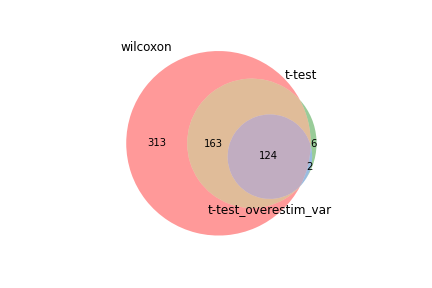

The data file committed next to this chart (first rows):
wilcoxon, t-test, t-test_overestim_var
Rpl5, Rps9, Rps9
Rps27a, Rps27a, Rpl27a
Rpl23a, Rpl27a, Rps27a
Rpl8, Rps25, Npm1
Rpl27a, Rpl23a, Rpl23a
Rps9, Npm1, Rps25
Rpl36, Eef1b2, Rpl5
Rpl13, Rps23, Rplp1
Rpl26, Rpl14, Rpl26
Rps25, Eef1g, Rpl14
Rps8, Rpl26, Rpl36
Rpl11, Rplp1, Eef1g
Rps18, Rpl36, Eef1b2
Npm1, Rpl5, Rpl15
Rpl12, Rpl15, Rpl9
Rps6, Rpl9, Rps14
Rpl15, Rpl6, Rps23
Rpl14, Rps4x, Rpl6
Rplp1, Rps14, Rpl23
Rpl3, Rpl3, Rpl19
Eef1b2, Rpl7, Rps4x
Rps23, Rpl23, Rps12
Rpl35a, Rps12, Rpl7
Rps12, Rps29, Rpl35a
Rpl9, Rpl19, Rps21
Eef1g, Rpl35a, Rpl3
Rps3a1, Rpl8, Rps18
Rps15, Rpl31, Rps29
Rps4x, Ppp1r14b, Rpl8
Rpl7, Eef1d, Rps7
Rpl6, Rps15, Rps15
Rps14, Rps21, Rangrf
Rps5, Tomm40, Ppp1r14b
Rpl23, Rps18, Tomm40
Rps7, Rpl18, Rpl31
Rpl31, Prmt1, Rpl18
Ppp1r14b, Rps7, Cdc20
Rpl4, Rps28, Prmt1
Rps21, Rangrf, Rpl13
Rpl27, Rpl24, Rps3a1
Rpl18, Rpl34, Rpl30
Hsp90ab1, Cdc20, Galk1
Eef1a1, Rps26, Eef1d
Eef1d, Hspa9, Rpl34
Rpl10, Bzw2, Hspa9
Rps20, Galk1, Rpl24
Rpl19, Rps6, Rpl18a
Rpl32, Rps3a1, Bzw2
Rpl36a, Rps3, Rps3
Rps3, Rpl30, Rps6
Rpl24, Rpl13, Aim2
Rack1, Rpl36a, Rpl27
Rps17, Mrto4, Rps5
Rpl38, Mrpl52, Asns
Cct6a, Rpl18a, Rps28
Atp5g1, Fbl, Rps8
Prmt1, Rpl22, Mrto4
Ddx39, Hspa4, Rpl36a
Rps19, Rps5, Rpl21
Eif5a, Rpl27, Rpl11
... 540 more rows
